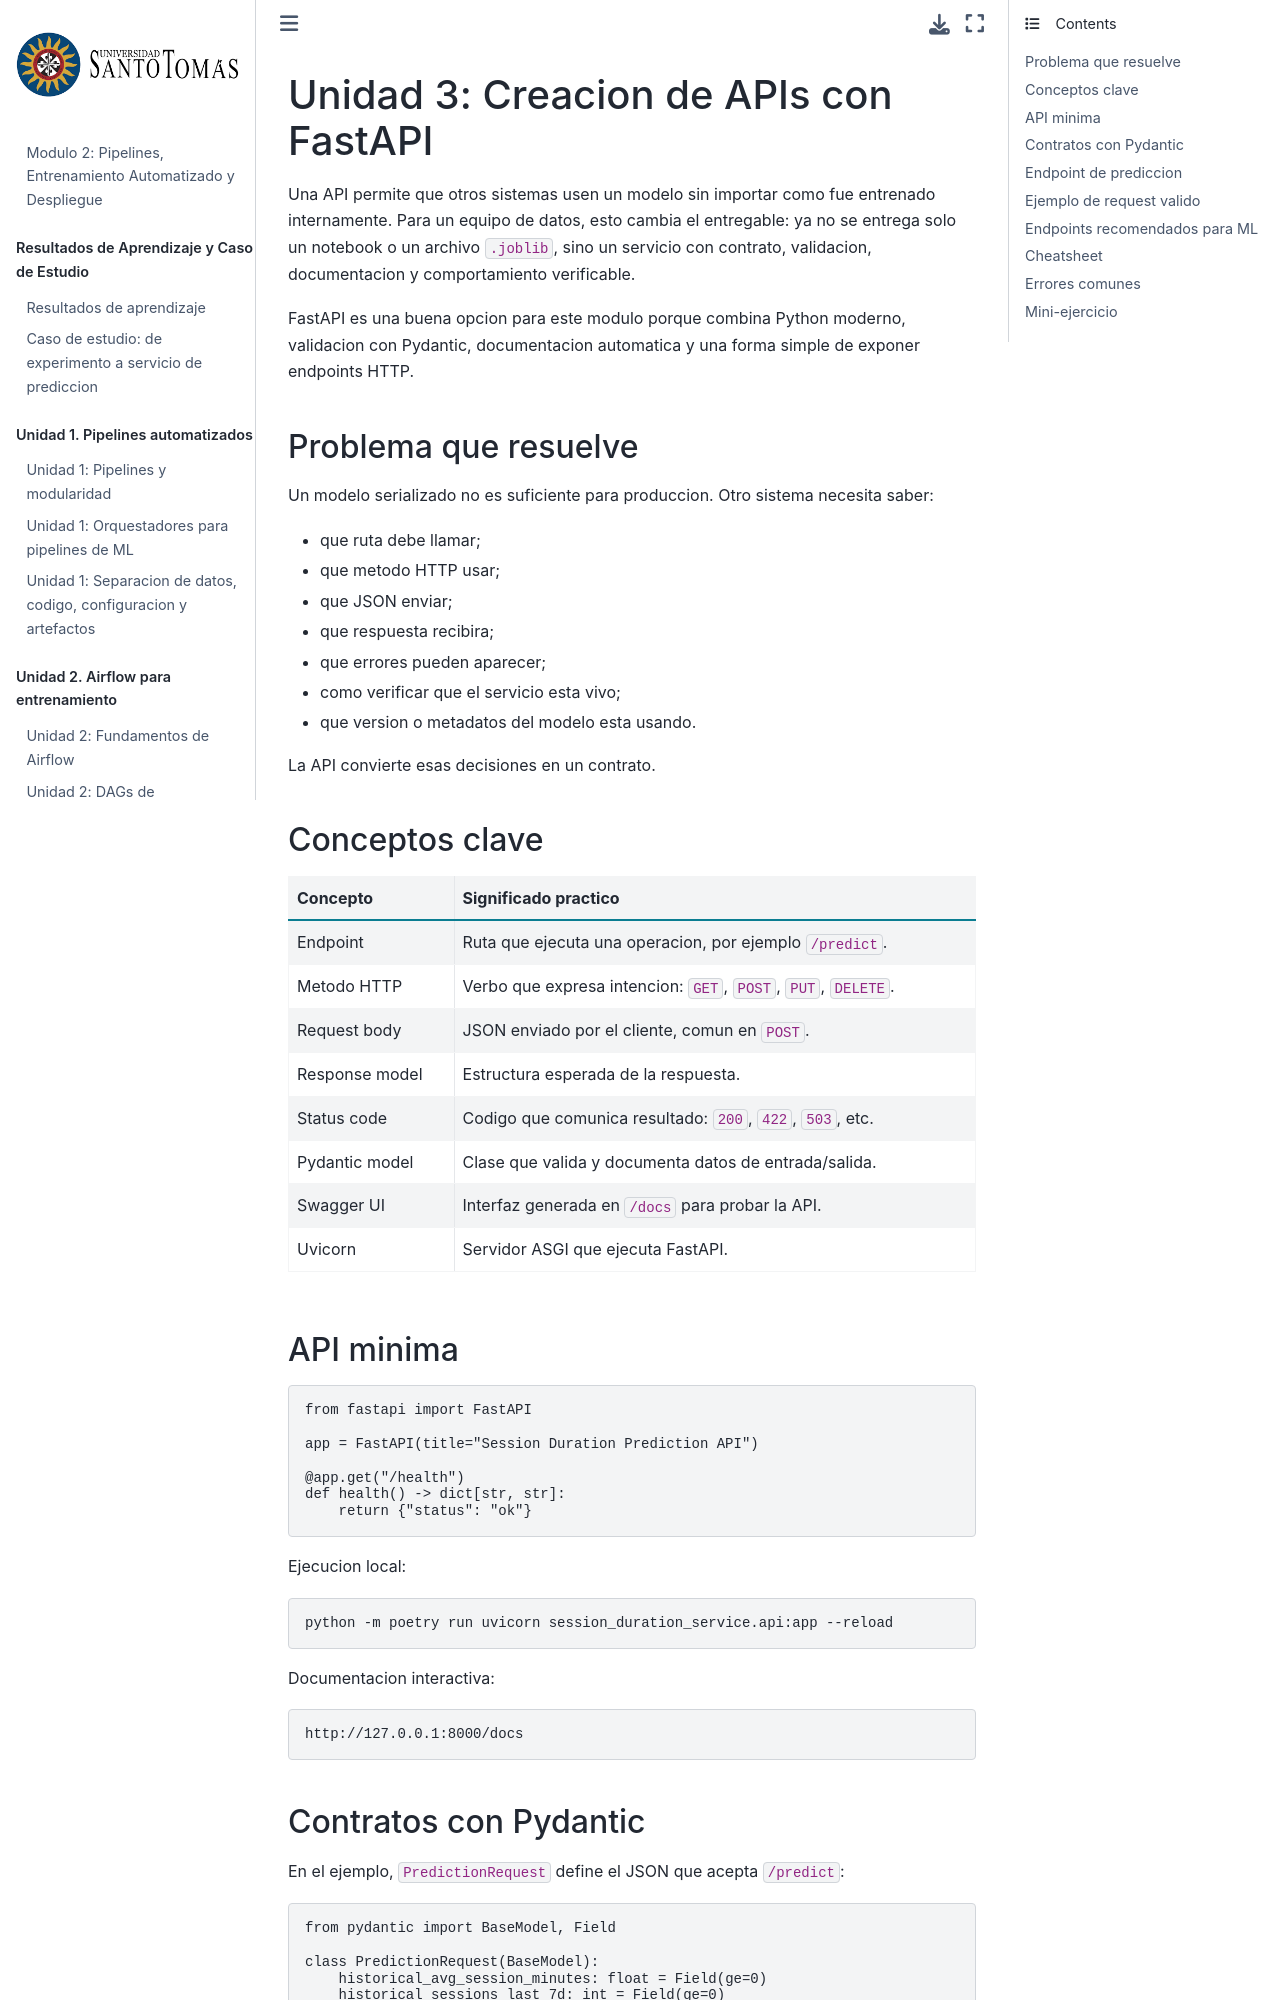

repository: wilmerpineda/modulo2_mlops_python · page: unidad_3/08_fastapi_modelos.html · generator: jekyll

# Unidad 3: Creacion de APIs con FastAPI

Una API permite que otros sistemas usen un modelo sin importar como fue entrenado internamente. Para un equipo de datos, esto cambia el entregable: ya no se entrega solo un notebook o un archivo `.joblib`, sino un servicio con contrato, validacion, documentacion y comportamiento verificable.

FastAPI es una buena opcion para este modulo porque combina Python moderno, validacion con Pydantic, documentacion automatica y una forma simple de exponer endpoints HTTP.

## Problema que resuelve

Un modelo serializado no es suficiente para produccion. Otro sistema necesita saber:

* que ruta debe llamar;
* que metodo HTTP usar;
* que JSON enviar;
* que respuesta recibira;
* que errores pueden aparecer;
* como verificar que el servicio esta vivo;
* que version o metadatos del modelo esta usando.

La API convierte esas decisiones en un contrato.

## Conceptos clave

| Concepto | Significado practico |
| --- | --- |
| Endpoint | Ruta que ejecuta una operacion, por ejemplo `/predict`. |
| Metodo HTTP | Verbo que expresa intencion: `GET`, `POST`, `PUT`, `DELETE`. |
| Request body | JSON enviado por el cliente, comun en `POST`. |
| Response model | Estructura esperada de la respuesta. |
| Status code | Codigo que comunica resultado: `200`, `422`, `503`, etc. |
| Pydantic model | Clase que valida y documenta datos de entrada/salida. |
| Swagger UI | Interfaz generada en `/docs` para probar la API. |
| Uvicorn | Servidor ASGI que ejecuta FastAPI. |

## API minima

```python
from fastapi import FastAPI

app = FastAPI(title="Session Duration Prediction API")

@app.get("/health")
def health() -> dict[str, str]:
    return {"status": "ok"}
```

Ejecucion local:

```bash
python -m poetry run uvicorn session_duration_service.api:app --reload
```

Documentacion interactiva:

```text
http://127.0.0.1:8000/docs
```
